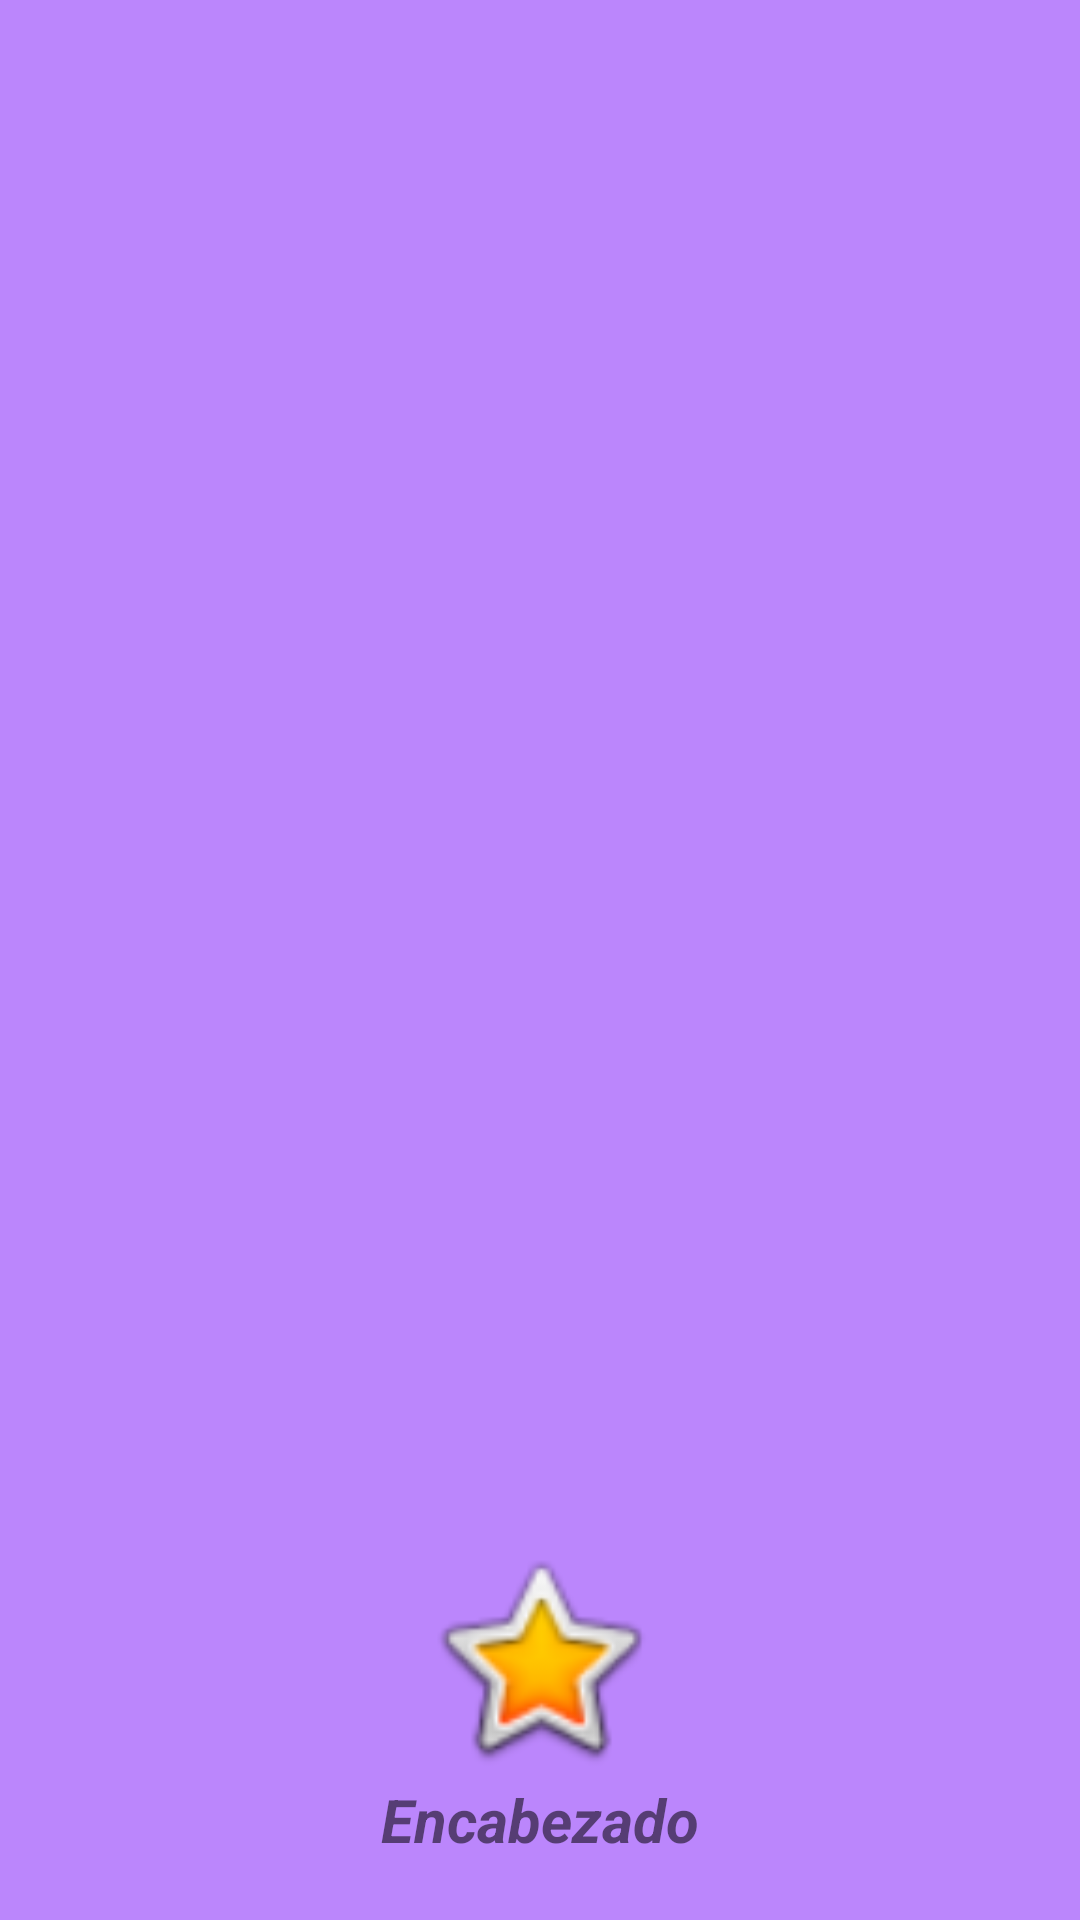

Layout XML and referenced resources for this Android screen:
<!-- AndroidManifest.xml: application theme Theme.EjercicioNavDrawerGit -->
<!-- res/layout/nav_header.xml -->
<?xml version="1.0" encoding="utf-8"?>
<LinearLayout xmlns:android="http://schemas.android.com/apk/res/android"
    android:orientation="vertical"
    android:layout_width="match_parent"
    android:layout_height="150dp"
    android:gravity="bottom"
    android:padding="20dp"
    android:background="@color/purple_200">

    <ImageView
        android:layout_width="119dp"
        android:layout_height="80dp"
        android:layout_gravity="center"
        android:src="@android:drawable/btn_star_big_on" />

    <TextView
        android:layout_width="wrap_content"
        android:layout_height="wrap_content"
        android:text="Encabezado"
        android:textSize="20sp"
        android:textStyle="italic|bold"
        android:layout_gravity="center"/>

</LinearLayout>
<!-- resources referenced by this layout -->
<resources>
  <style name="Theme.EjercicioNavDrawerGit" parent="Theme.MaterialComponents.DayNight.DarkActionBar">
          
          <item name="colorPrimary">@color/purple_500</item>
          <item name="colorPrimaryVariant">@color/purple_700</item>
          <item name="colorOnPrimary">@color/white</item>
          
          <item name="colorSecondary">@color/teal_200</item>
          <item name="colorSecondaryVariant">@color/teal_700</item>
          <item name="colorOnSecondary">@color/black</item>
          
          <item name="android:statusBarColor" tools:targetApi="l">?attr/colorPrimaryVariant</item>
          
      </style>
  <!-- not gathered from this repository: default colours our renderer supplied (Android Studio template values) -->
  <color name="purple_200">#FFBB86FC</color>
  <color name="purple_500">#FF6200EE</color>
  <color name="purple_700">#FF3700B3</color>
  <color name="teal_200">#FF03DAC5</color>
  <color name="teal_700">#FF018786</color>
  <color name="black">#FF000000</color>
  <color name="white">#FFFFFFFF</color>
</resources>
